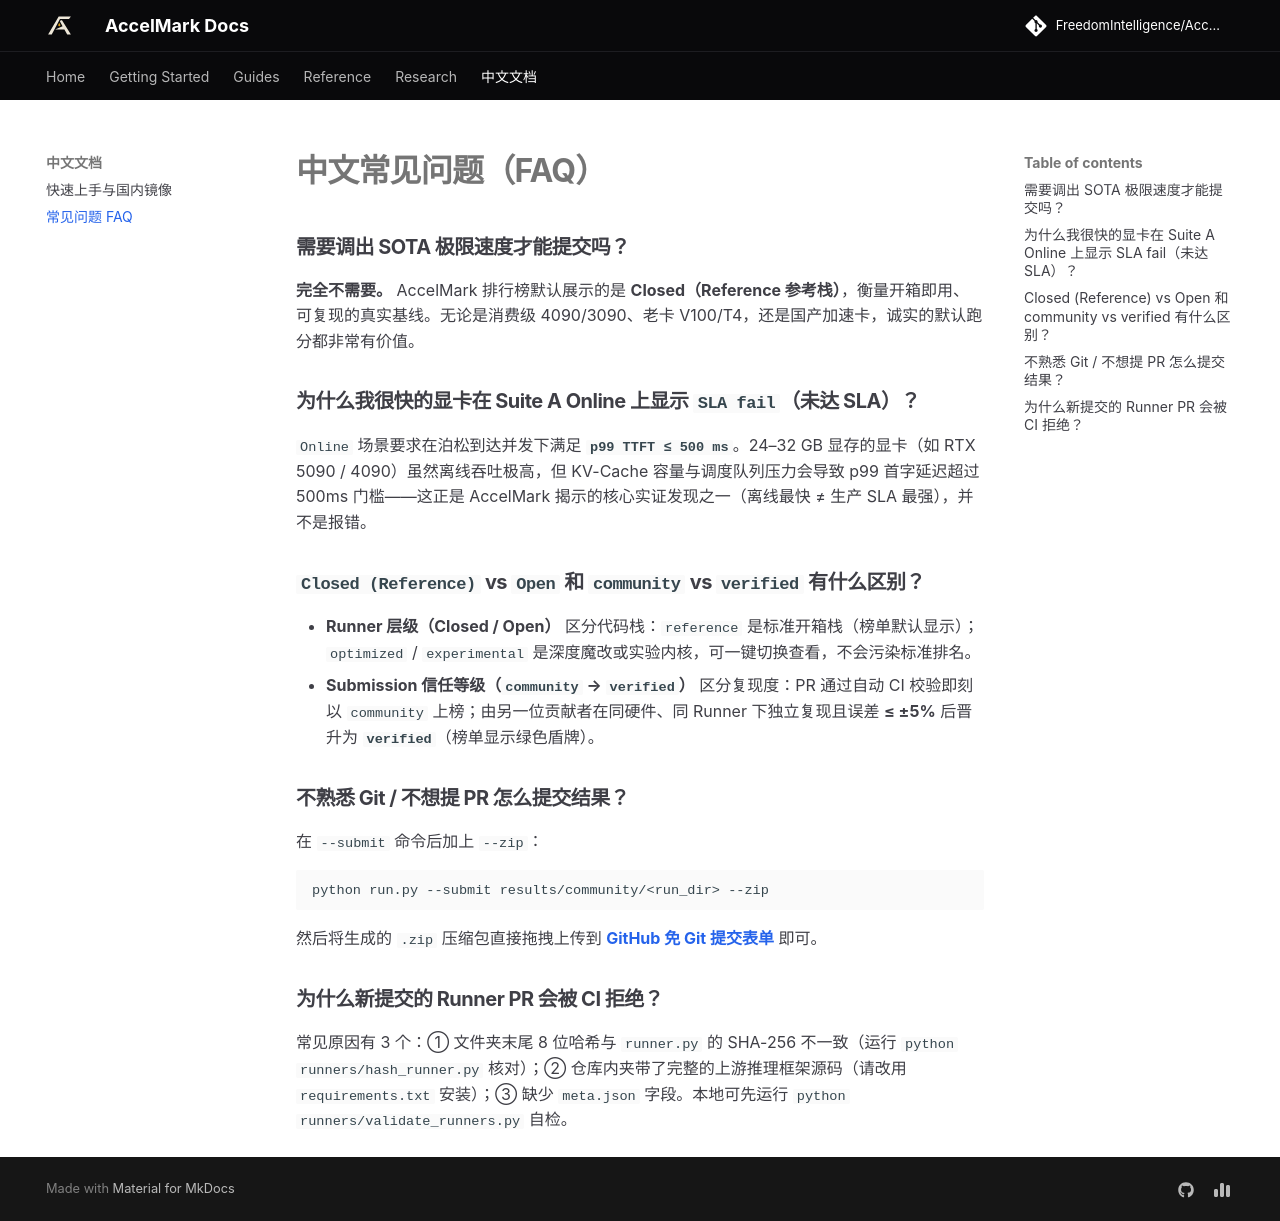

repository: FreedomIntelligence/AccelMark · page: docs/zh/faq/index.html · generator: mkdocs

# 中文常见问题（FAQ）

### 需要调出 SOTA 极限速度才能提交吗？

**完全不需要。** AccelMark 排行榜默认展示的是 **Closed（Reference 参考栈）**，衡量开箱即用、可复现的真实基线。无论是消费级 4090/3090、老卡 V100/T4，还是国产加速卡，诚实的默认跑分都非常有价值。

### 为什么我很快的显卡在 Suite A Online 上显示 `SLA fail`（未达 SLA）？

`Online` 场景要求在泊松到达并发下满足 **`p99 TTFT ≤ 500 ms`**。24–32 GB 显存的显卡（如 RTX 5090 / 4090）虽然离线吞吐极高，但 KV-Cache 容量与调度队列压力会导致 p99 首字延迟超过 500ms 门槛——这正是 AccelMark 揭示的核心实证发现之一（离线最快 ≠ 生产 SLA 最强），并不是报错。

### `Closed (Reference)` vs `Open` 和 `community` vs `verified` 有什么区别？

- **Runner 层级（Closed / Open）** 区分代码栈：`reference` 是标准开箱栈（榜单默认显示）；`optimized` / `experimental` 是深度魔改或实验内核，可一键切换查看，不会污染标准排名。
- **Submission 信任等级（`community` → `verified`）** 区分复现度：PR 通过自动 CI 校验即刻以 `community` 上榜；由另一位贡献者在同硬件、同 Runner 下独立复现且误差 **≤ ±5%** 后晋升为 **`verified`**（榜单显示绿色盾牌）。

### 不熟悉 Git / 不想提 PR 怎么提交结果？

在 `--submit` 命令后加上 `--zip`：

```bash
python run.py --submit results/community/<run_dir> --zip
```

然后将生成的 `.zip` 压缩包直接拖拽上传到 [**GitHub 免 Git 提交表单**](https://github.com/FreedomIntelligence/AccelMark/issues/new?template=result_submission.yml) 即可。

### 为什么新提交的 Runner PR 会被 CI 拒绝？

常见原因有 3 个：① 文件夹末尾 8 位哈希与 `runner.py` 的 SHA-256 不一致（运行 `python runners/hash_runner.py` 核对）；② 仓库内夹带了完整的上游推理框架源码（请改用 `requirements.txt` 安装）；③ 缺少 `meta.json` 字段。本地可先运行 `python runners/validate_runners.py` 自检。
